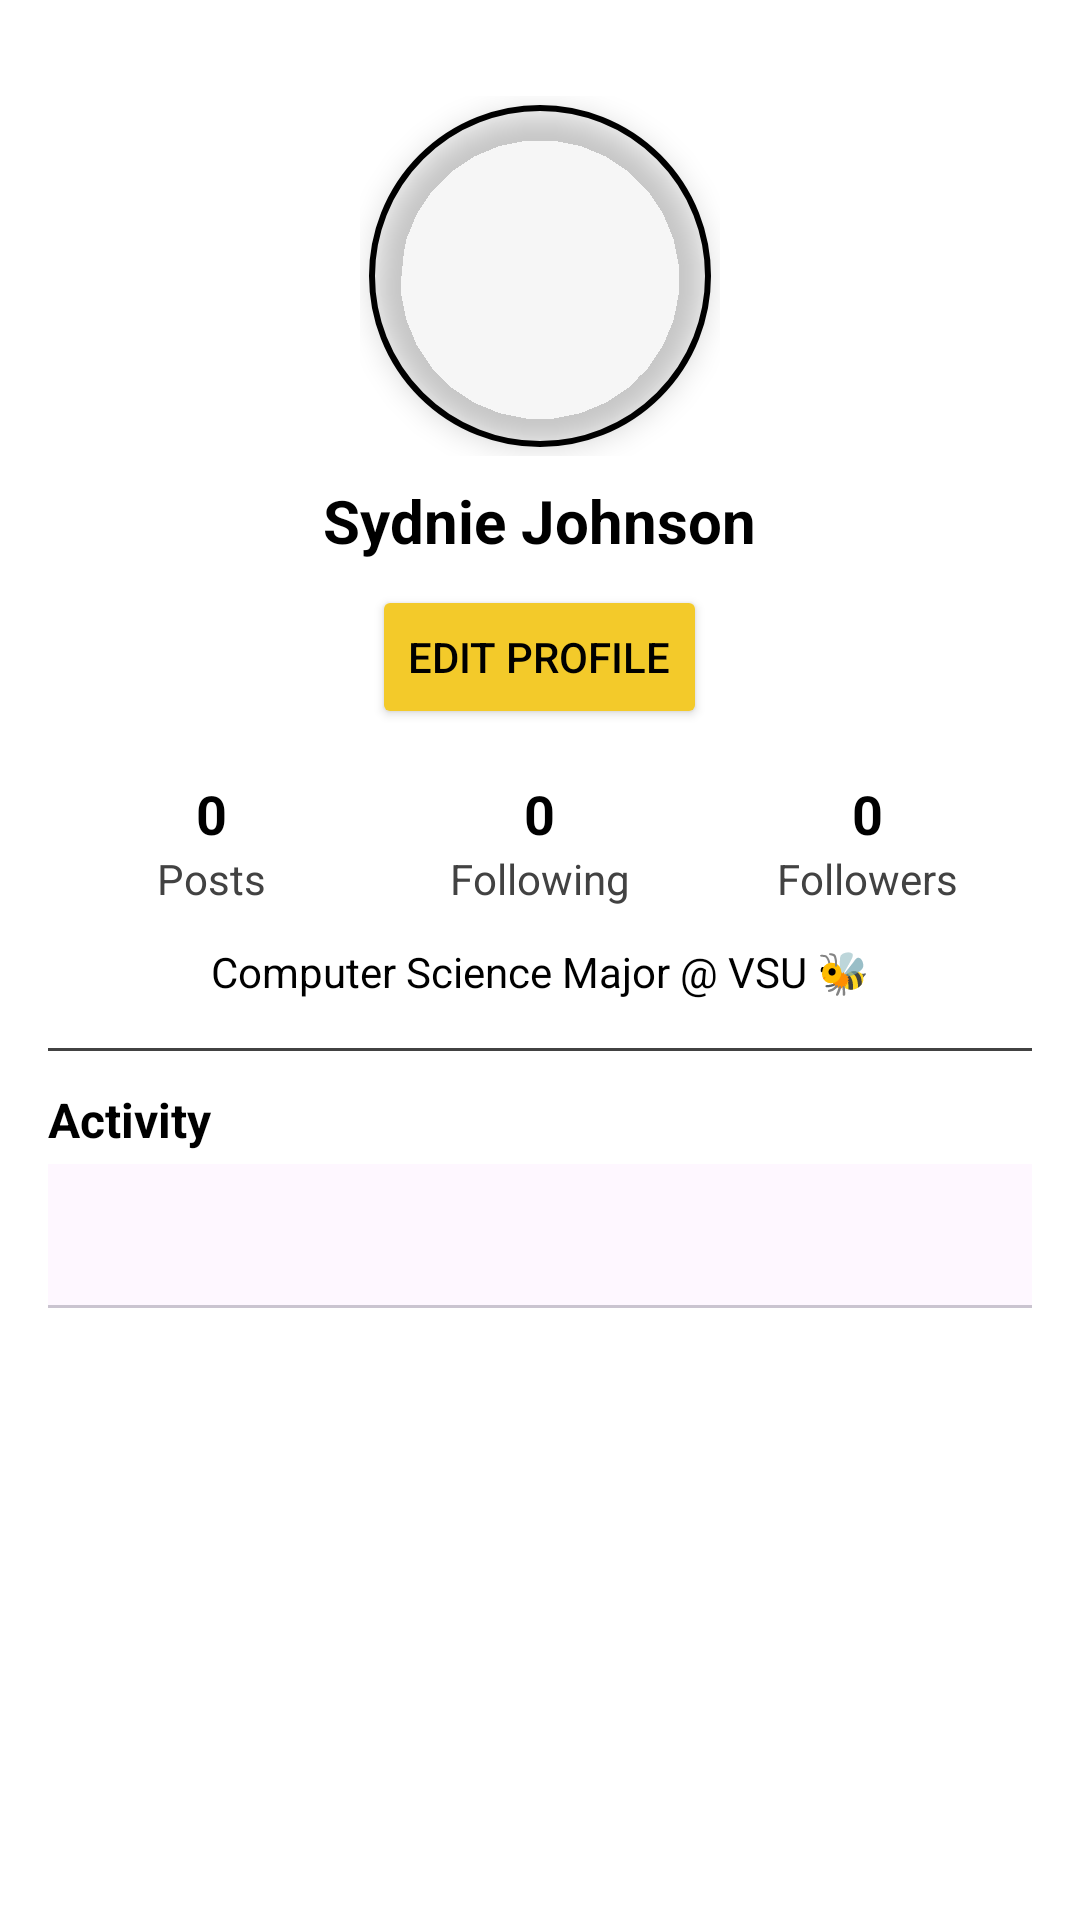

This screen was rendered from an Android layout file. Write that file and the resources it references.
<!-- AndroidManifest.xml: application theme Theme.BuzzBoardFinalProject -->
<!-- res/layout/fragment_profile.xml -->
<?xml version="1.0" encoding="utf-8"?>
<androidx.core.widget.NestedScrollView xmlns:android="http://schemas.android.com/apk/res/android"
    xmlns:app="http://schemas.android.com/apk/res-auto"
    xmlns:tools="http://schemas.android.com/tools"
    android:layout_width="match_parent"
    android:layout_height="match_parent"
    android:background="@color/white"
    android:padding="16dp">

    <LinearLayout
        android:layout_width="match_parent"
        android:layout_height="wrap_content"
        android:orientation="vertical"
        android:gravity="center_horizontal">

        
        <FrameLayout
            android:id="@+id/profileImageContainer"
            android:layout_width="120dp"
            android:layout_height="120dp"
            android:layout_marginTop="16dp"
            android:layout_marginBottom="8dp"
            android:gravity="center">

            
            <com.google.android.material.imageview.ShapeableImageView
                android:id="@+id/imgProfilePicture"
                android:layout_width="120dp"
                android:layout_height="120dp"
                android:layout_gravity="center"
                android:scaleType="centerCrop"
                android:padding="4dp"
                android:elevation="6dp"
                android:contentDescription="@string/profile_picture"
                app:shapeAppearanceOverlay="@style/CircleProfileImage"
                app:strokeColor="@color/black"
                app:strokeWidth="2dp" />

            
            <ImageView
                android:id="@+id/imgProfileBadge"
                android:layout_width="40dp"
                android:layout_height="40dp"
                android:layout_gravity="bottom|end"
                android:layout_marginEnd="2dp"
                android:layout_marginBottom="2dp"
                android:src="@drawable/ic_badge_buzzboard"
                android:padding="4dp"
                android:elevation="8dp"
                android:visibility="gone" />
        </FrameLayout>

        
        <TextView
            android:id="@+id/tvProfileName"
            android:layout_width="wrap_content"
            android:layout_height="wrap_content"
            android:text="Sydnie Johnson"
            android:textSize="20sp"
            android:textStyle="bold"
            android:textColor="@color/black" />

        
        <Button
            android:id="@+id/btnEditProfile"
            android:layout_width="wrap_content"
            android:layout_height="wrap_content"
            android:layout_marginTop="8dp"
            android:text="Edit Profile"
            android:textColor="@color/black"
            android:backgroundTint="@color/yellow" />

        
        <LinearLayout
            android:id="@+id/layoutStatsRow"
            android:layout_width="match_parent"
            android:layout_height="wrap_content"
            android:orientation="horizontal"
            android:gravity="center"
            android:layout_marginTop="16dp">

            
            <LinearLayout
                android:id="@+id/layoutPosts"
                android:layout_width="0dp"
                android:layout_height="wrap_content"
                android:layout_weight="1"
                android:orientation="vertical"
                android:gravity="center">

                <TextView
                    android:id="@+id/tvPostCount"
                    android:layout_width="wrap_content"
                    android:layout_height="wrap_content"
                    android:text="0"
                    android:textSize="18sp"
                    android:textStyle="bold"
                    android:textColor="@color/black" />

                <TextView
                    android:layout_width="wrap_content"
                    android:layout_height="wrap_content"
                    android:text="Posts"
                    android:textSize="14sp"
                    android:textColor="@color/grey" />
            </LinearLayout>

            
            <LinearLayout
                android:id="@+id/layoutFollowing"
                android:layout_width="0dp"
                android:layout_height="wrap_content"
                android:layout_weight="1"
                android:orientation="vertical"
                android:gravity="center"
                android:clickable="true"
                android:focusable="true">

                <TextView
                    android:id="@+id/tvFollowingCount"
                    android:layout_width="wrap_content"
                    android:layout_height="wrap_content"
                    android:text="0"
                    android:textSize="18sp"
                    android:textStyle="bold"
                    android:textColor="@color/black" />

                <TextView
                    android:layout_width="wrap_content"
                    android:layout_height="wrap_content"
                    android:text="Following"
                    android:textSize="14sp"
                    android:textColor="@color/grey" />
            </LinearLayout>

            
            <LinearLayout
                android:id="@+id/layoutFollowers"
                android:layout_width="0dp"
                android:layout_height="wrap_content"
                android:layout_weight="1"
                android:orientation="vertical"
                android:gravity="center"
                android:clickable="true"
                android:focusable="true">

                <TextView
                    android:id="@+id/tvFollowersCount"
                    android:layout_width="wrap_content"
                    android:layout_height="wrap_content"
                    android:text="0"
                    android:textSize="18sp"
                    android:textStyle="bold"
                    android:textColor="@color/black" />

                <TextView
                    android:layout_width="wrap_content"
                    android:layout_height="wrap_content"
                    android:text="Followers"
                    android:textSize="14sp"
                    android:textColor="@color/grey" />
            </LinearLayout>
        </LinearLayout>

        
        <TextView
            android:id="@+id/tvBio"
            android:layout_width="match_parent"
            android:layout_height="wrap_content"
            android:text="Computer Science Major @ VSU 🐝"
            android:textSize="14sp"
            android:textColor="@color/black"
            android:gravity="center"
            android:layout_marginTop="12dp" />

        
        <View
            android:layout_width="match_parent"
            android:layout_height="1dp"
            android:layout_marginTop="16dp"
            android:background="@color/grey" />

        
        <TextView
            android:id="@+id/tvActivityHeader"
            android:layout_width="match_parent"
            android:layout_height="wrap_content"
            android:text="Activity"
            android:textSize="16sp"
            android:textStyle="bold"
            android:textColor="@color/black"
            android:layout_marginTop="12dp"
            android:layout_marginBottom="4dp" />

        
        <com.google.android.material.tabs.TabLayout
            android:id="@+id/profileTabLayout"
            android:layout_width="match_parent"
            android:layout_height="wrap_content"
            app:tabIndicatorColor="@color/yellow"
            app:tabSelectedTextColor="@color/black"
            app:tabTextColor="@color/grey"
            app:tabMode="fixed"
            app:tabGravity="fill" />

        
        <androidx.viewpager2.widget.ViewPager2
            android:id="@+id/profileViewPager"
            android:layout_width="match_parent"
            android:layout_height="wrap_content"
            android:nestedScrollingEnabled="false"
            android:layout_marginTop="8dp"
            android:layout_marginBottom="60dp" />

    </LinearLayout>
</androidx.core.widget.NestedScrollView>
<!-- resources referenced by this layout -->
<resources>
  <color name="black">#FF000000</color>
  <color name="grey">#ff424242</color>
  <color name="white">#FFFFFFFF</color>
  <color name="yellow">#f3ca2a</color>
  <!-- drawable ic_badge_buzzboard: png bitmap (drawable, 282771 bytes) -->
  <string name="profile_picture">Profile picture</string>
  <style name="CircleProfileImage">
          <item name="cornerFamily">rounded</item>
          <item name="cornerSize">50%</item>
      </style>
  <style name="Theme.BuzzBoardFinalProject" parent="Base.Theme.BuzzBoardFinalProject" />
  <style name="Base.Theme.BuzzBoardFinalProject" parent="Theme.Material3.DayNight.NoActionBar">
          
          <item name="colorPrimary">@color/yellow</item>
          <item name="colorPrimaryVariant">@color/yellow</item>
          <item name="android:statusBarColor">@color/yellow</item>
      </style>
</resources>
